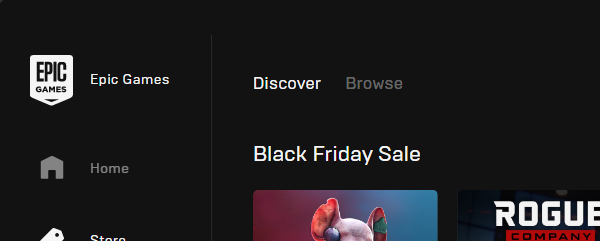
Task: A library of activities for navigating and accessing the Epic Games launcher and website.
Workflow: testLogin

Step 1: Attach Window 'EpicGamesLauncher.exe E...' on the element in window 'Epic Games Launcher' (epicgameslauncher.exe)
